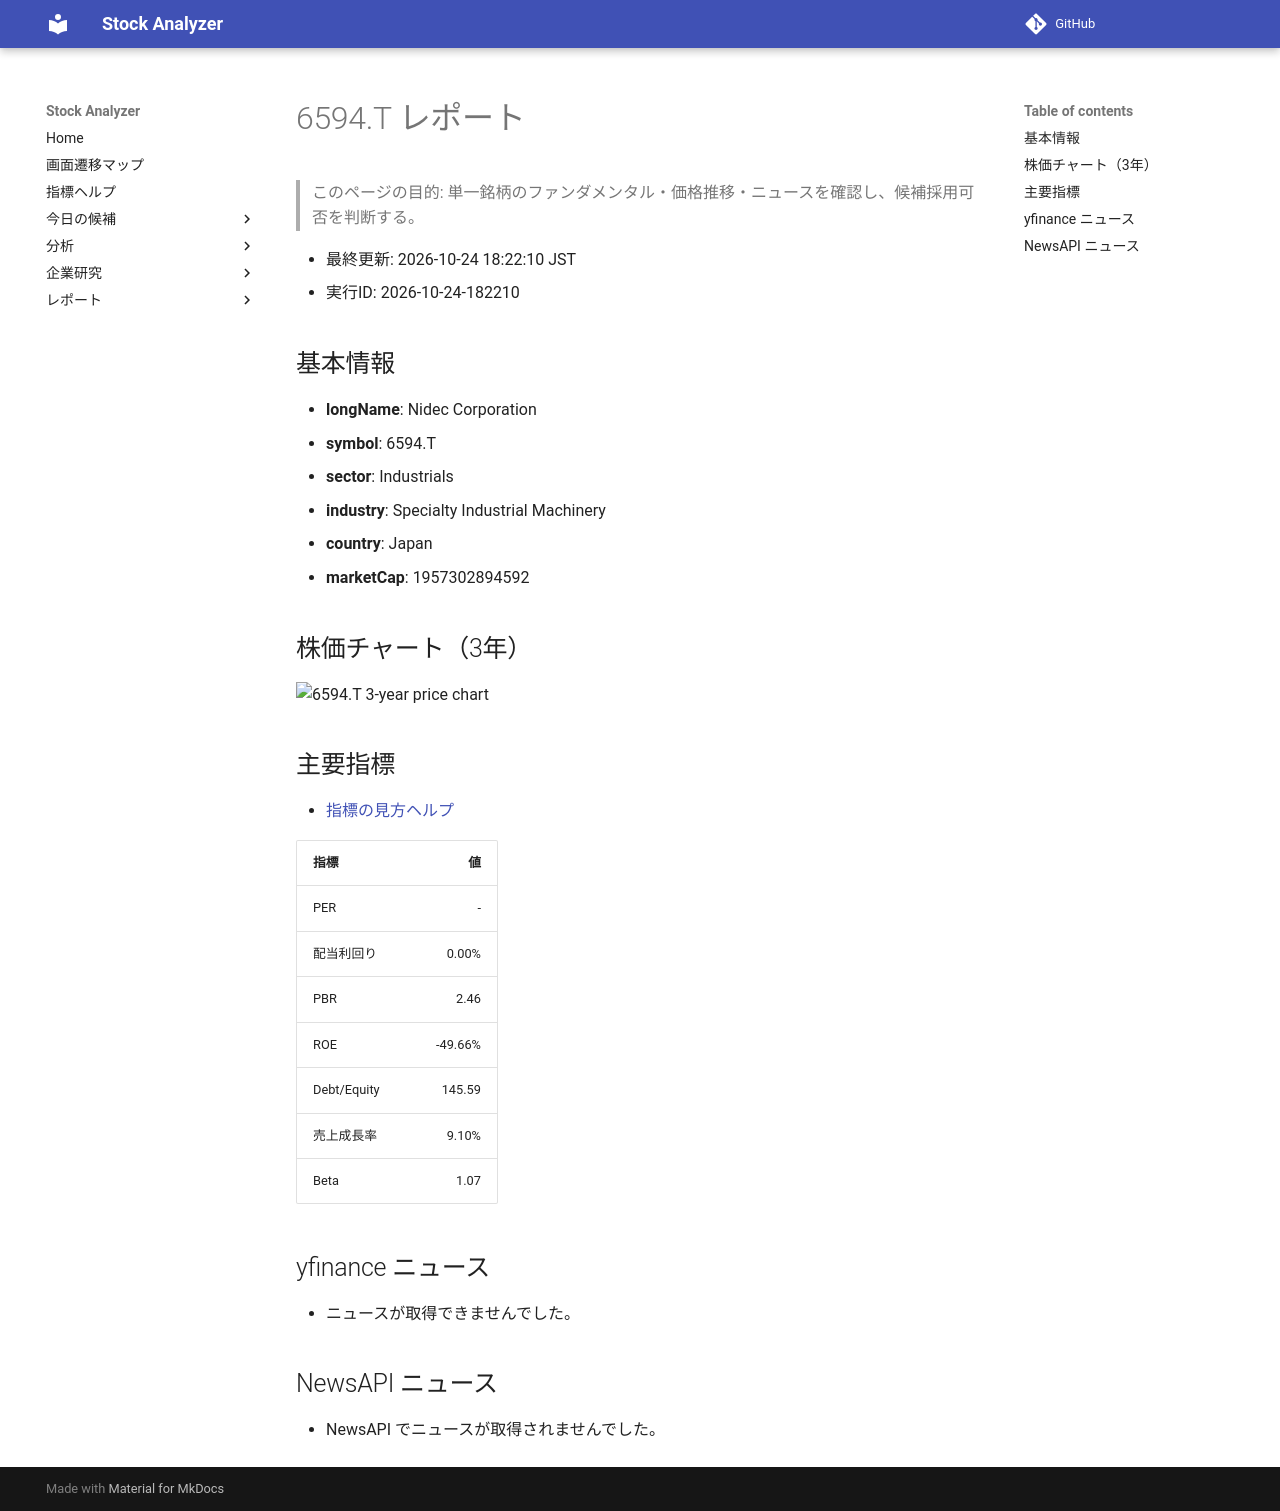

repository: Yumi-note/Making-APP · page: reports/2026-10-24/182210/6594_T/index.html · generator: mkdocs

# 6594.T レポート

> このページの目的: 単一銘柄のファンダメンタル・価格推移・ニュースを確認し、候補採用可否を判断する。

- 最終更新: 2026-10-24 18:22:10 JST
- 実行ID: 2026-10-24-182210

## 基本情報

- **longName**: Nidec Corporation
- **symbol**: 6594.T
- **sector**: Industrials
- **industry**: Specialty Industrial Machinery
- **country**: Japan
- **marketCap**: 1957302894592

## 株価チャート（3年）

![6594.T 3-year price chart](6594_T_3y.png)

## 主要指標

- [指標の見方ヘルプ](../../../../indicators.md)

| 指標 | 値 |
|---|---:|
| PER | - |
| 配当利回り | 0.00% |
| PBR | 2.46 |
| ROE | -49.66% |
| Debt/Equity | 145.59 |
| 売上成長率 | 9.10% |
| Beta | 1.07 |

## yfinance ニュース

- ニュースが取得できませんでした。

## NewsAPI ニュース

- NewsAPI でニュースが取得されませんでした。
